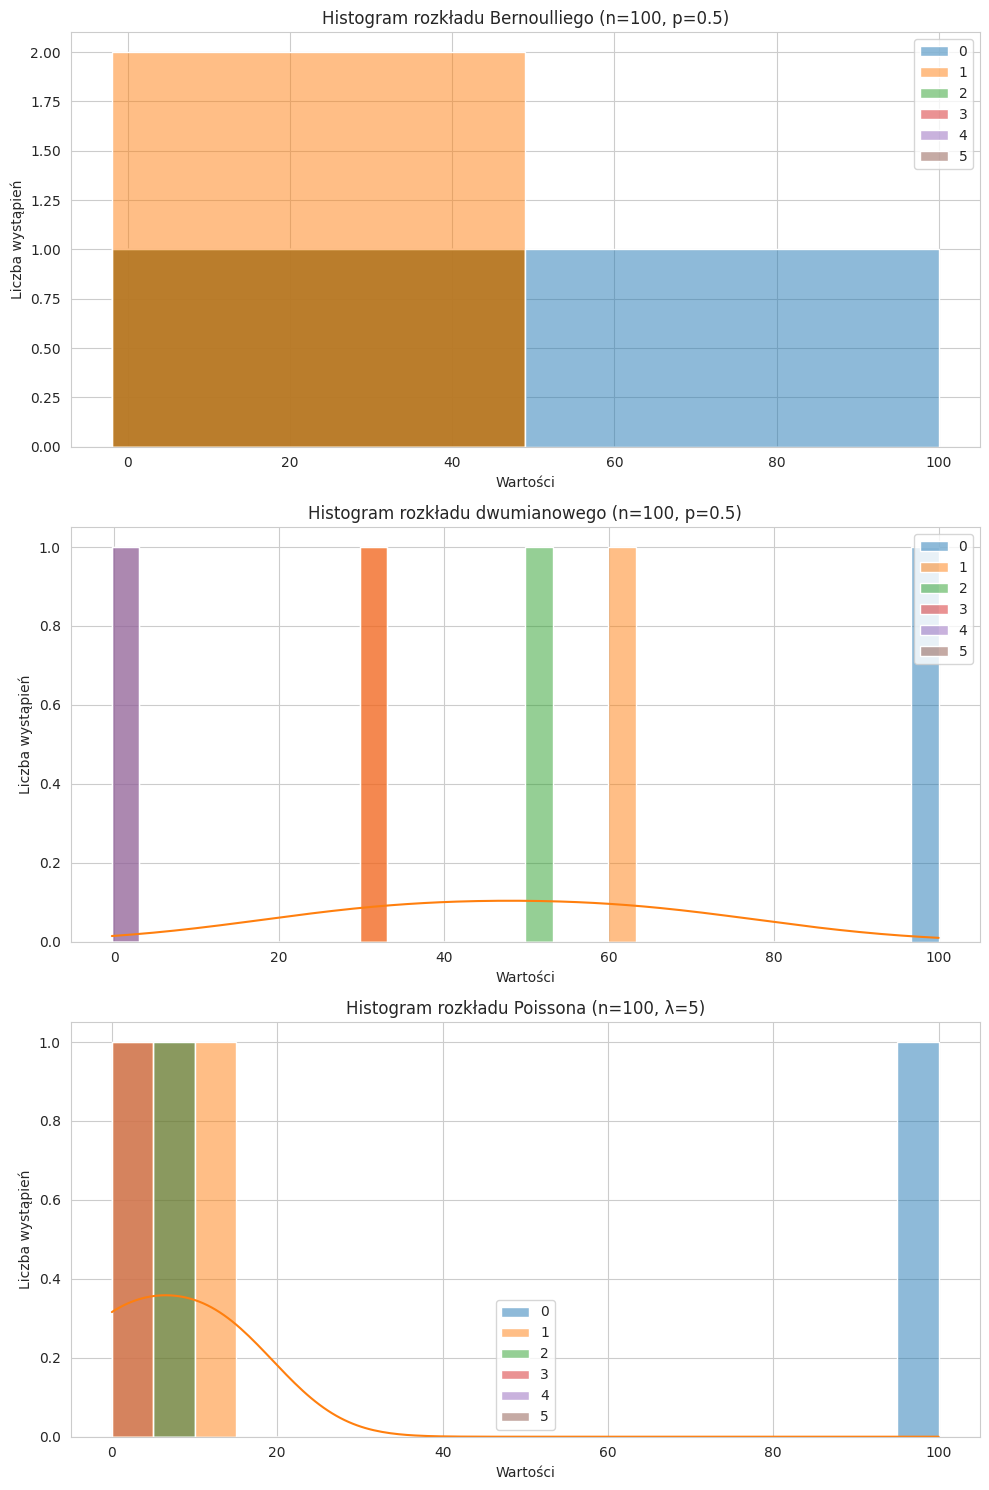
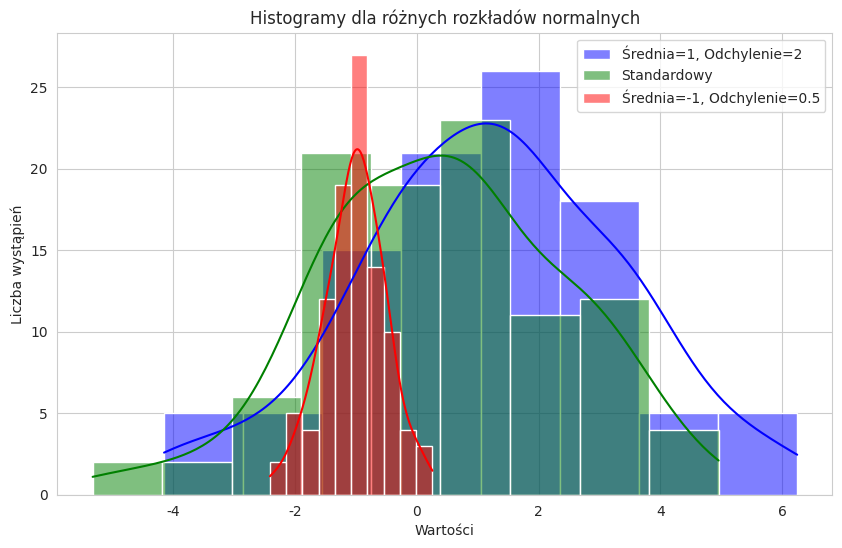

Python code for these plots, in order:
# Zadanie 1: Obliczenie statystyk podstawowych dla danych wartości prawdopodobieństwa
import numpy as np
from scipy.stats import bernoulli, binom, poisson, describe
import matplotlib.pyplot as plt
import seaborn as sns

wartosci = np.array([1, 2, 3, 4, 5, 6])
prawdopodobienstwa = np.array([1 / 6] * 6)

srednia = np.sum(wartosci * prawdopodobienstwa)

wariancja = np.sum((wartosci - srednia) ** 2 * prawdopodobienstwa)

odchylenie_standardowe = np.sqrt(wariancja)

print(srednia, wariancja, odchylenie_standardowe)

# Zadanie 2: Generowanie próbek dla rozkładów Bernoulliego, dwumianowego i Poissona oraz obliczenie ich statystyk

n = 100
p_bernoulli = 0.5
p_binom = 0.5
lambda_poisson = 5

probki_bernoulli = bernoulli.rvs(p_bernoulli, size=n)
probki_binomialne = binom.rvs(n, p_binom, size=n)
probki_poissona = poisson.rvs(lambda_poisson, size=n)

statystyki_bernoulli = describe(probki_bernoulli)
statystyki_dwumianowe = describe(probki_binomialne)
statystyki_poissona = describe(probki_poissona)

print(statystyki_bernoulli, statystyki_dwumianowe, statystyki_poissona)

# Zadanie 3: Tworzenie wykresów rozkładu prawdopodobieństwa dla rozkładów Bernoulliego, dwumianowego i Poissona
sns.set_style('whitegrid')

fig, axes = plt.subplots(3, 1, figsize=(10, 15))

sns.histplot(statystyki_bernoulli, kde=False, ax=axes[0], bins=2)
axes[0].set_title('Histogram rozkładu Bernoulliego (n=100, p=0.5)')
axes[0].set_xlabel('Wartości')
axes[0].set_ylabel('Liczba wystąpień')

sns.histplot(statystyki_dwumianowe, kde=True, ax=axes[1], bins=30)
axes[1].set_title('Histogram rozkładu dwumianowego (n=100, p=0.5)')
axes[1].set_xlabel('Wartości')
axes[1].set_ylabel('Liczba wystąpień')

sns.histplot(statystyki_poissona, kde=True, ax=axes[2], bins=20)
axes[2].set_title('Histogram rozkładu Poissona (n=100, λ=5)')
axes[2].set_xlabel('Wartości')
axes[2].set_ylabel('Liczba wystąpień')

plt.tight_layout()
plt.show()

# Zadanie 5: Wygenerowanie rozkładu prawdopodobieństwa dla rozkładu dwumianowego
n_dwumianowy = 20
p_dwumianowy = 0.4
k_wartosci = np.arange(0, 21)
prawdopodobienstwa_dwumianowe = binom.pmf(k_wartosci, n_dwumianowy, p_dwumianowy)
suma_prawdopodobienstw_dwumianowych = np.sum(prawdopodobienstwa_dwumianowe)

print(suma_prawdopodobienstw_dwumianowych)

# Zadanie 6: Wygenerowanie danych dla rozkładu normalnego i obliczenie statystyk
n_normalny = 100
srednia_normalna = 0
odchylenie_standardowe_normalne = 2
probki_normalne = np.random.normal(srednia_normalna, odchylenie_standardowe_normalne, n_normalny)
statystyki_normalne = describe(probki_normalne)

# Sprawdzenie dokładności przy większej liczbie danych
n_normalny_duze = 1000
probki_normalne_duze = np.random.normal(srednia_normalna, odchylenie_standardowe_normalne, n_normalny_duze)
statystyki_normalne_duze = describe(probki_normalne_duze)

# statystyki dla 100 i 1000 danych
print(statystyki_normalne, statystyki_normalne_duze)

# Zadanie 7: Rysowanie histogramów dla różnych rozkładów normalnych
srednia_normalna_1 = 1
odchylenie_standardowe_normalne_1 = 2
srednia_normalna_2 = -1
odchylenie_standardowe_normalne_2 = 0.5

probki_normalne_1 = np.random.normal(srednia_normalna_1, odchylenie_standardowe_normalne_1, n_normalny)
probki_normalne_2 = np.random.normal(srednia_normalna_2, odchylenie_standardowe_normalne_2, n_normalny)

plt.figure(figsize=(10, 6))
sns.histplot(probki_normalne_1, kde=True, color='blue', label='Średnia=1, Odchylenie=2')
sns.histplot(probki_normalne, kde=True, color='green', label='Standardowy')
sns.histplot(probki_normalne_2, kde=True, color='red', label='Średnia=-1, Odchylenie=0.5')
plt.title('Histogramy dla różnych rozkładów normalnych')
plt.xlabel('Wartości')
plt.ylabel('Liczba wystąpień')
plt.legend()

plt.show()
